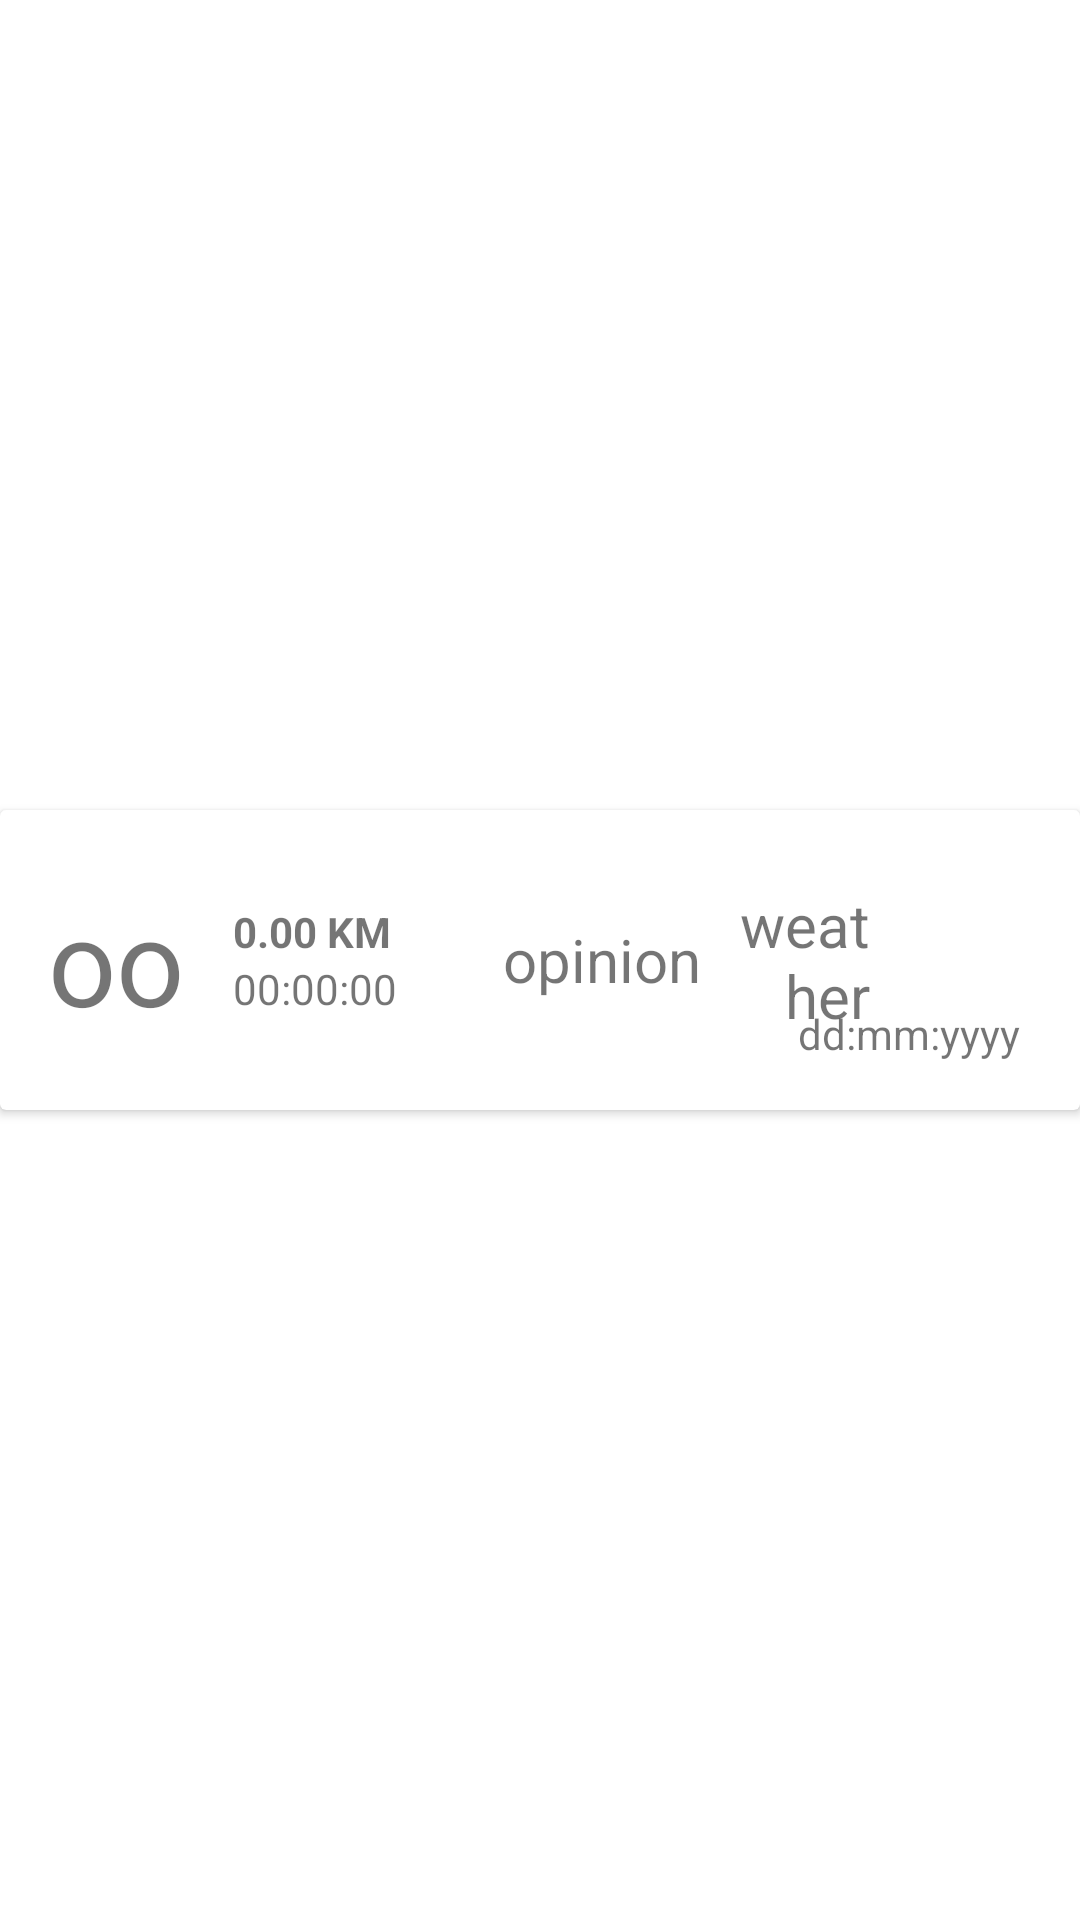

Produce the Android XML layout that renders to this screen, including the resource entries it uses.
<!-- AndroidManifest.xml: application theme Theme.RunningTracker -->
<!-- res/layout/exercise_recycler_view_row.xml -->
<?xml version="1.0" encoding="utf-8"?>
<androidx.constraintlayout.widget.ConstraintLayout xmlns:android="http://schemas.android.com/apk/res/android"
    xmlns:app="http://schemas.android.com/apk/res-auto"
    xmlns:tools="http://schemas.android.com/tools"
    android:layout_width="match_parent"
    android:layout_height="wrap_content">

    
    
    
    
    
    <androidx.cardview.widget.CardView
        android:layout_width="match_parent"
        android:layout_height="100dp"
        app:layout_constraintBottom_toBottomOf="parent"
        app:layout_constraintEnd_toEndOf="parent"
        app:layout_constraintStart_toStartOf="parent"
        app:layout_constraintTop_toTopOf="parent"
        app:layout_constraintVertical_bias="0.5" >

        <androidx.constraintlayout.widget.ConstraintLayout
            android:layout_width="match_parent"
            android:layout_height="match_parent">

            <TextView
                android:id="@+id/exerciseDateText"
                android:layout_width="wrap_content"
                android:layout_height="wrap_content"
                android:layout_marginEnd="20dp"
                android:layout_marginBottom="16dp"
                android:layout_weight="1"
                android:text="dd:mm:yyyy"
                app:layout_constraintBottom_toBottomOf="parent"
                app:layout_constraintEnd_toEndOf="parent" />

            <LinearLayout
                android:layout_width="290dp"
                android:layout_height="match_parent"
                android:gravity="center"
                android:orientation="horizontal"
                app:layout_constraintBottom_toBottomOf="parent"
                app:layout_constraintStart_toStartOf="parent"
                app:layout_constraintTop_toTopOf="parent">

                <TextView
                    android:id="@+id/exerciseTypeText"
                    android:layout_width="wrap_content"
                    android:layout_height="wrap_content"
                    android:layout_weight="1"
                    android:textSize="40dp"
                    android:text="oo"
                    android:textAlignment="center" />

                <LinearLayout
                    android:layout_width="180dp"
                    android:layout_height="match_parent"
                    android:layout_weight="1"
                    android:gravity="center"
                    android:orientation="horizontal">

                    <LinearLayout
                        android:layout_width="90dp"
                        android:layout_height="match_parent"
                        android:gravity="center"
                        android:orientation="vertical">

                        <TextView
                            android:id="@+id/exerciseDistanceText"
                            android:layout_width="match_parent"
                            android:layout_height="wrap_content"
                            android:text="0.00 KM"
                            android:textAlignment="viewStart"
                            android:textStyle="bold" />

                        <TextView
                            android:id="@+id/exerciseTimeText"
                            android:layout_width="match_parent"
                            android:layout_height="wrap_content"
                            android:text="00:00:00"
                            android:textAlignment="viewStart" />
                    </LinearLayout>

                    <LinearLayout
                        android:layout_width="wrap_content"
                        android:layout_height="match_parent"
                        android:gravity="center"
                        android:orientation="horizontal">

                        <TextView
                            android:id="@+id/exerciseOpinionText"
                            android:layout_marginRight="6dp"
                            android:textSize="20dp"
                            android:layout_width="match_parent"
                            android:layout_height="wrap_content"
                            android:text="opinion"
                            android:textAlignment="viewEnd" />

                        <TextView
                            android:id="@+id/exerciseWeatherText"
                            android:textSize="20dp"
                            android:layout_width="match_parent"
                            android:layout_height="wrap_content"
                            android:text="weather"
                            android:textAlignment="viewEnd" />
                    </LinearLayout>
                </LinearLayout>
            </LinearLayout>
        </androidx.constraintlayout.widget.ConstraintLayout>

    </androidx.cardview.widget.CardView>
</androidx.constraintlayout.widget.ConstraintLayout>
<!-- resources referenced by this layout -->
<resources>
  <style name="Theme.RunningTracker" parent="Theme.MaterialComponents.DayNight.DarkActionBar">
          
          <item name="colorPrimary">@color/purple_500</item>
          <item name="colorPrimaryVariant">@color/purple_700</item>
          <item name="colorOnPrimary">@color/white</item>
          
          <item name="colorSecondary">@color/teal_200</item>
          <item name="colorSecondaryVariant">@color/teal_700</item>
          <item name="colorOnSecondary">@color/black</item>
          
          <item name="android:statusBarColor" tools:targetApi="21">?attr/colorPrimaryVariant</item>
          
      </style>
  <!-- not gathered from this repository: default colours our renderer supplied (Android Studio template values) -->
  <color name="purple_500">#FF6200EE</color>
  <color name="purple_700">#FF3700B3</color>
  <color name="teal_200">#FF03DAC5</color>
  <color name="teal_700">#FF018786</color>
  <color name="black">#FF000000</color>
  <color name="white">#FFFFFFFF</color>
</resources>
